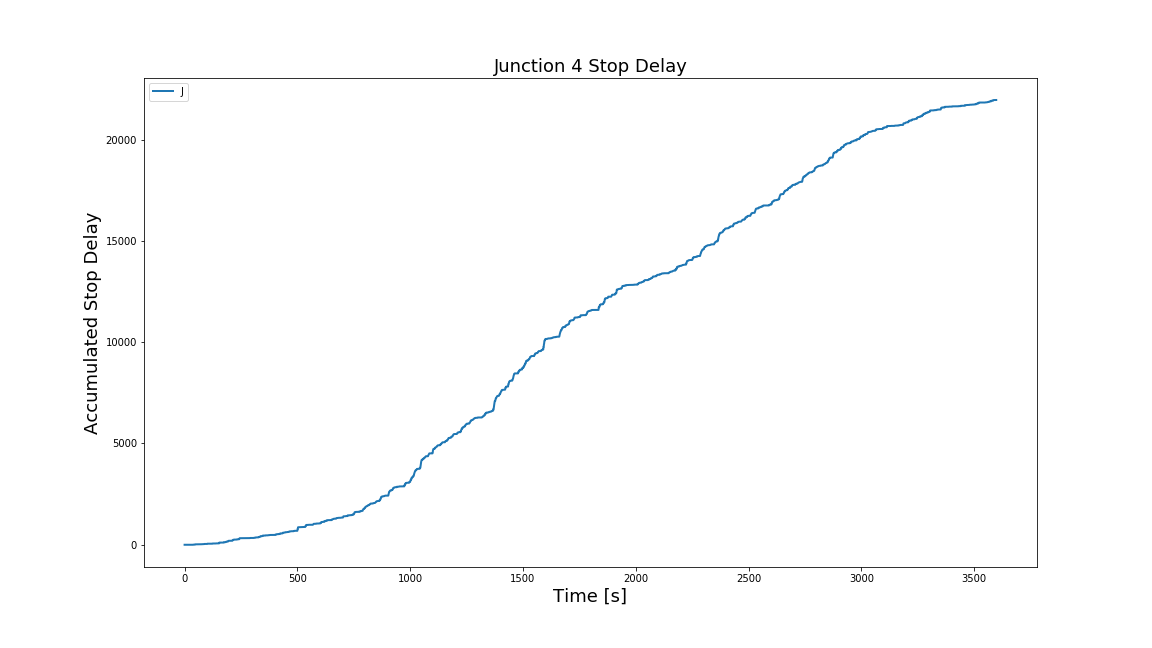

The table this chart was drawn from, first rows:
Time, Junction 4 stop delay
0, 0.0
1, 0.0
2, 0.0
3, 0.0
4, 0.0
5, 0.0
6, 0.0
7, 0.0
8, 0.0
9, 0.0
10, 0.0
11, 0.0
12, 0.0
13, 0.0
14, 0.0
15, 0.0
16, 0.0
17, 0.0
18, 0.0
19, 0.0
20, 0.0
21, 0.0
22, 0.0
23, 0.0
24, 0.0
25, 0.0
26, 0.0
27, 0.0
28, 0.0
29, 0.0
30, 0.0
31, 0.0
32, 0.0
33, 0.0
34, 0.0
35, 0.0
36, 0.0
37, 0.0
38, 0.0
39, 7.187
40, 7.187
41, 7.187
42, 7.187
43, 7.187
44, 7.187
45, 7.187
46, 7.187
47, 20.7
48, 20.7
49, 20.7
50, 20.7
51, 20.7
52, 20.7
53, 20.7
54, 20.7
55, 20.7
56, 20.7
57, 20.7
58, 20.7
59, 20.7
... 3,539 more rows
